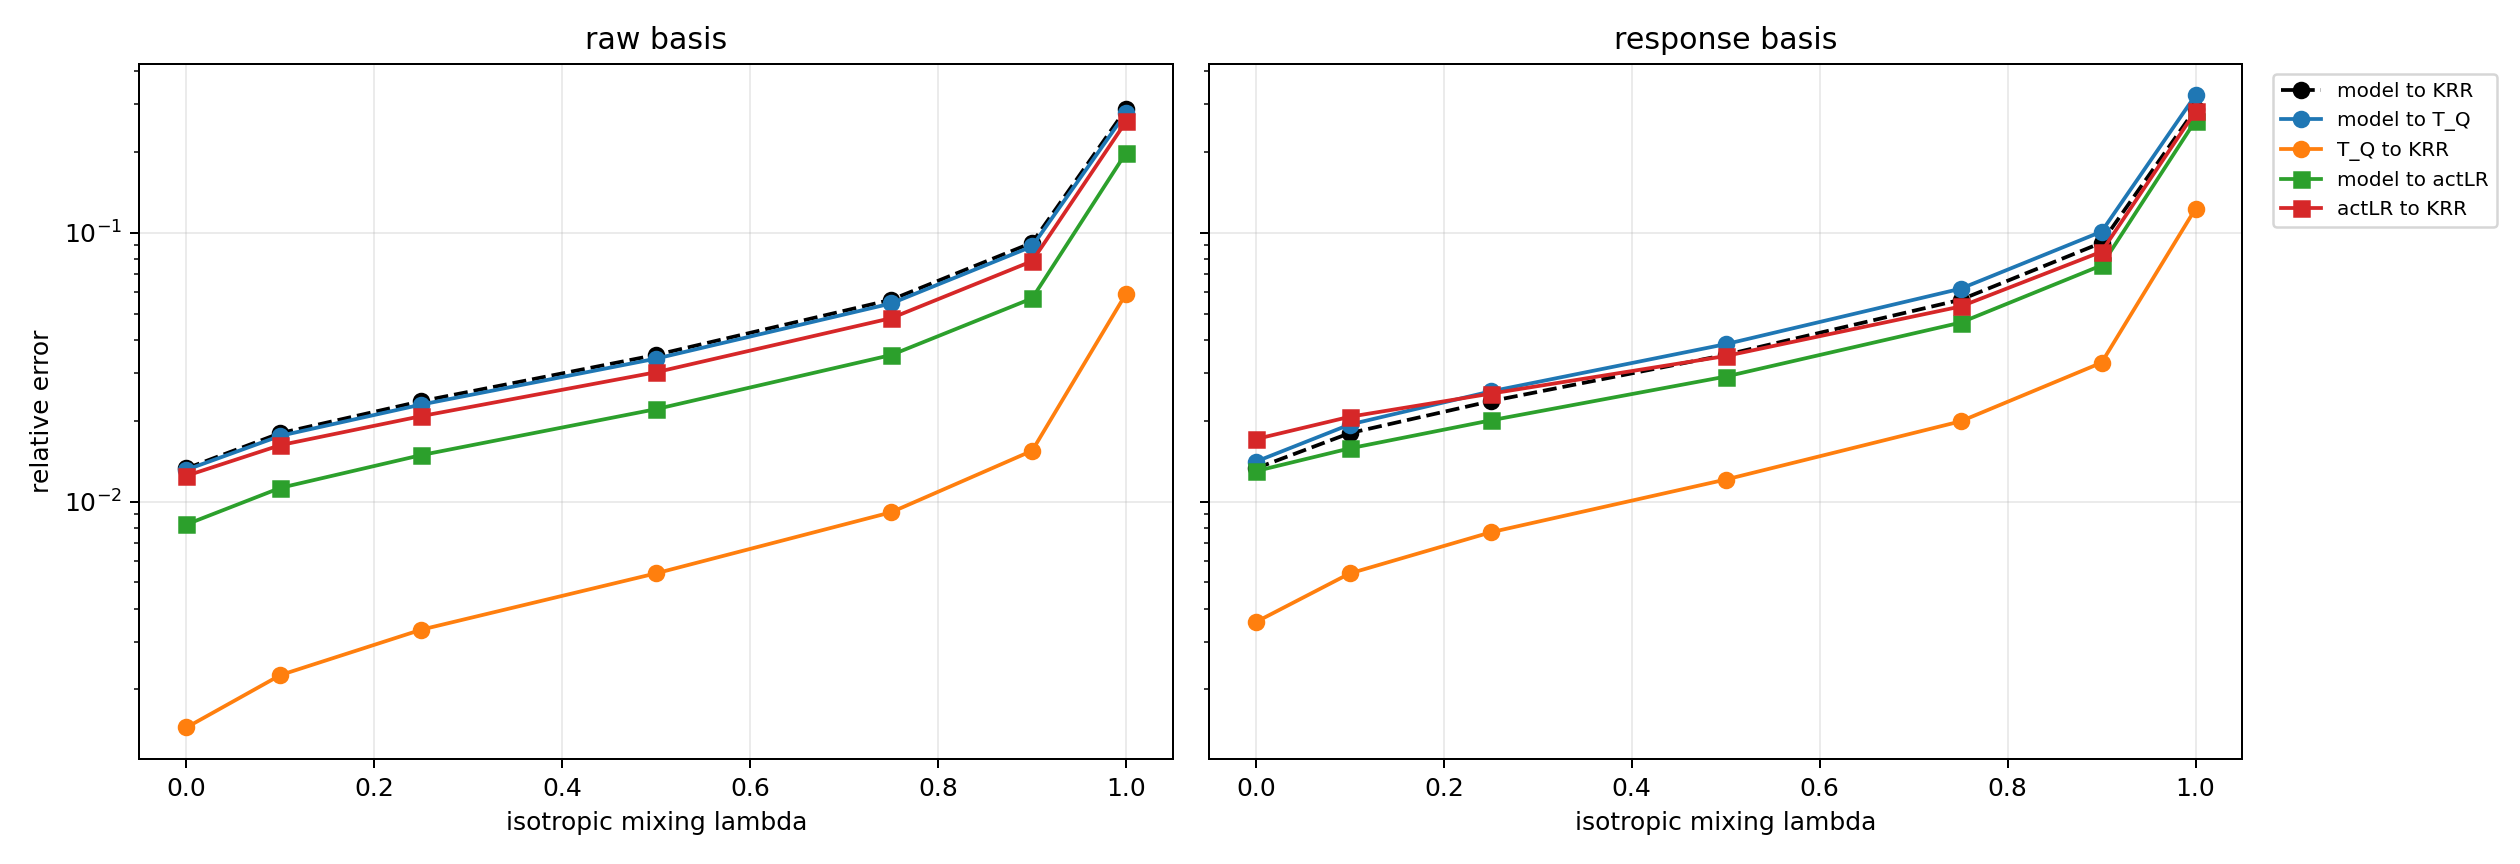

Data behind this chart, as committed beside it:
episode, lambda, basis, operator_kind, rank, point_model_to_T, point_operator_to_T, point_model_to_operator, E_model_to_T, E_model_to_operator, E_operator_to_T, E_model_to_zero, E_zero_to_T, R_use, R_sub, X_use, X_sub, cos_res
0, 0.0, raw, galerkin, 9, 0.00851, 0.0001642, 0.008446, 0.02154, 0.02113, 0.002107, 0.9941, 1, 0.02126, 0.002107, 0.9995, 1, 0.1471
0, 0.0, raw, actLR, 9, 0.00851, 0.01917, 0.01775, 0.02154, 0.01424, 0.01943, 0.9941, 1, 0.01433, 0.01943, 0.9998, 0.9996, -0.2104
0, 0.0, response, galerkin, 9, 0.00851, 0.001311, 0.008953, 0.02154, 0.02329, 0.005332, 0.9941, 1, 0.02343, 0.005332, 0.9995, 1, -0.4299
0, 0.0, response, actLR, 9, 0.00851, 0.01974, 0.01421, 0.02154, 0.02315, 0.03213, 0.9941, 1, 0.02328, 0.03213, 0.9995, 0.999, -0.7421
0, 0.1, raw, galerkin, 9, 0.00851, 0.0001642, 0.008446, 0.03764, 0.03701, 0.00272, 0.992, 1, 0.03731, 0.00272, 0.9986, 1, 0.195
0, 0.1, raw, actLR, 9, 0.00851, 0.01917, 0.01775, 0.03764, 0.02098, 0.03163, 0.992, 1, 0.02115, 0.03163, 0.9996, 0.999, -0.01815
0, 0.1, response, galerkin, 9, 0.00851, 0.001311, 0.008953, 0.03764, 0.04086, 0.009041, 0.992, 1, 0.04119, 0.009041, 0.9983, 0.9999, -0.4526
0, 0.1, response, actLR, 9, 0.00851, 0.01974, 0.01421, 0.03764, 0.0309, 0.04236, 0.992, 1, 0.03114, 0.04236, 0.999, 0.9982, -0.5091
0, 0.25, raw, galerkin, 9, 0.00851, 0.0001642, 0.008446, 0.05337, 0.05249, 0.003878, 0.9909, 1, 0.05297, 0.003878, 0.9972, 1, 0.1915
0, 0.25, raw, actLR, 9, 0.00851, 0.01917, 0.01775, 0.05337, 0.02853, 0.04317, 0.9909, 1, 0.02879, 0.04317, 0.9992, 0.9981, 0.06928
0, 0.25, response, galerkin, 9, 0.00851, 0.001311, 0.008953, 0.05337, 0.05799, 0.01336, 0.9909, 1, 0.05853, 0.01336, 0.9966, 0.9998, -0.4474
0, 0.25, response, actLR, 9, 0.00851, 0.01974, 0.01421, 0.05337, 0.04064, 0.05208, 0.9909, 1, 0.04101, 0.05208, 0.9983, 0.9973, -0.358
0, 0.5, raw, galerkin, 9, 0.00851, 0.0001642, 0.008446, 0.08155, 0.08021, 0.006206, 0.9895, 1, 0.08106, 0.006206, 0.9934, 1, 0.1784
0, 0.5, raw, actLR, 9, 0.00851, 0.01917, 0.01775, 0.08155, 0.04248, 0.06413, 0.9895, 1, 0.04293, 0.06413, 0.9982, 0.9959, 0.1344
0, 0.5, response, galerkin, 9, 0.00851, 0.001311, 0.008953, 0.08155, 0.08868, 0.0213, 0.9895, 1, 0.08962, 0.0213, 0.992, 0.9995, -0.4415
0, 0.5, response, actLR, 9, 0.00851, 0.01974, 0.01421, 0.08155, 0.0596, 0.07043, 0.9895, 1, 0.06023, 0.07043, 0.9964, 0.995, -0.2218
0, 0.75, raw, galerkin, 9, 0.00851, 0.0001642, 0.008446, 0.129, 0.1269, 0.01027, 0.9887, 1, 0.1284, 0.01027, 0.9835, 0.9999, 0.1675
0, 0.75, raw, actLR, 9, 0.00851, 0.01917, 0.01775, 0.129, 0.06652, 0.09949, 0.9887, 1, 0.06728, 0.09949, 0.9955, 0.9901, 0.1759
0, 0.75, response, galerkin, 9, 0.00851, 0.001311, 0.008953, 0.129, 0.1404, 0.03469, 0.9887, 1, 0.142, 0.03469, 0.9798, 0.9988, -0.4367
0, 0.75, response, actLR, 9, 0.00851, 0.01974, 0.01421, 0.129, 0.09284, 0.1024, 0.9887, 1, 0.09391, 0.1024, 0.9912, 0.9895, -0.1291
0, 0.9, raw, galerkin, 9, 0.00851, 0.0001642, 0.008446, 0.2, 0.1967, 0.01644, 0.9914, 1, 0.1984, 0.01644, 0.9606, 0.9997, 0.161
0, 0.9, raw, actLR, 9, 0.00851, 0.01917, 0.01775, 0.2, 0.1029, 0.1526, 0.9914, 1, 0.1038, 0.1526, 0.9892, 0.9767, 0.1956
0, 0.9, response, galerkin, 9, 0.00851, 0.001311, 0.008953, 0.2, 0.2177, 0.05481, 0.9914, 1, 0.2196, 0.05481, 0.9518, 0.997, -0.4348
0, 0.9, response, actLR, 9, 0.00851, 0.01974, 0.01421, 0.2, 0.1439, 0.1512, 0.9914, 1, 0.1451, 0.1512, 0.9789, 0.9771, -0.08192
0, 1.0, raw, galerkin, 9, 0.00851, 0.0001642, 0.008446, 0.4343, 0.427, 0.03747, 1.055, 1, 0.4047, 0.03747, 0.8362, 0.9986, 0.1517
0, 1.0, raw, actLR, 9, 0.00851, 0.01917, 0.01775, 0.4343, 0.2235, 0.3261, 1.055, 1, 0.2118, 0.3261, 0.9551, 0.8937, 0.2219
0, 1.0, response, galerkin, 9, 0.00851, 0.001311, 0.008953, 0.4343, 0.4726, 0.122, 1.055, 1, 0.448, 0.122, 0.7993, 0.9851, -0.4307
0, 1.0, response, actLR, 9, 0.00851, 0.01974, 0.01421, 0.4343, 0.3144, 0.3087, 1.055, 1, 0.298, 0.3087, 0.9112, 0.9047, -0.02869
1, 0.0, raw, galerkin, 7, 0.02269, 8.300707230336992e-05, 0.02267, 0.0179, 0.01806, 0.001472, 1.012, 1, 0.01785, 0.001472, 0.9997, 1, -0.1508
1, 0.0, raw, actLR, 7, 0.02269, 0.01894, 0.004117, 0.0179, 0.007289, 0.01704, 1.012, 1, 0.007203, 0.01704, 0.9999, 0.9997, -0.0937
1, 0.0, response, galerkin, 9, 0.02269, 0.005273, 0.02744, 0.0179, 0.01807, 0.002612, 1.012, 1, 0.01786, 0.002612, 0.9997, 1, -0.1398
1, 0.0, response, actLR, 9, 0.02269, 0.01952, 0.004943, 0.0179, 0.01141, 0.0185, 1.012, 1, 0.01128, 0.0185, 0.9999, 0.9997, -0.3607
1, 0.1, raw, galerkin, 7, 0.02269, 8.300707230336992e-05, 0.02267, 0.01781, 0.01741, 0.002783, 1.01, 1, 0.01724, 0.002783, 0.9997, 1, 0.06472
1, 0.1, raw, actLR, 7, 0.02269, 0.01894, 0.004117, 0.01781, 0.01013, 0.01666, 1.01, 1, 0.01003, 0.01666, 0.9999, 0.9997, -0.1863
1, 0.1, response, galerkin, 9, 0.02269, 0.005273, 0.02744, 0.01781, 0.01798, 0.003763, 1.01, 1, 0.0178, 0.003763, 0.9997, 1, -0.1489
1, 0.1, response, actLR, 9, 0.02269, 0.01952, 0.004943, 0.01781, 0.0142, 0.0204, 1.01, 1, 0.01406, 0.0204, 0.9998, 0.9996, -0.519
1, 0.25, raw, galerkin, 7, 0.02269, 8.300707230336992e-05, 0.02267, 0.02096, 0.02004, 0.004214, 1.008, 1, 0.01987, 0.004214, 0.9996, 1, 0.1186
1, 0.25, raw, actLR, 7, 0.02269, 0.01894, 0.004117, 0.02096, 0.01352, 0.01936, 1.008, 1, 0.01341, 0.01936, 0.9998, 0.9996, -0.2262
1, 0.25, response, galerkin, 9, 0.02269, 0.005273, 0.02744, 0.02096, 0.02135, 0.005408, 1.008, 1, 0.02117, 0.005408, 0.9996, 1, -0.1981
1, 0.25, response, actLR, 9, 0.02269, 0.01952, 0.004943, 0.02096, 0.01798, 0.02443, 1.008, 1, 0.01783, 0.02443, 0.9997, 0.9994, -0.5474
1, 0.5, raw, galerkin, 7, 0.02269, 8.300707230336992e-05, 0.02267, 0.03062, 0.02893, 0.006928, 1.006, 1, 0.02875, 0.006928, 0.9992, 1, 0.1309
1, 0.5, raw, actLR, 7, 0.02269, 0.01894, 0.004117, 0.03062, 0.0205, 0.02789, 1.006, 1, 0.02037, 0.02789, 0.9996, 0.9992, -0.228
1, 0.5, response, galerkin, 9, 0.02269, 0.005273, 0.02744, 0.03062, 0.03159, 0.008748, 1.006, 1, 0.03139, 0.008748, 0.999, 0.9999, -0.2481
1, 0.5, response, actLR, 9, 0.02269, 0.01952, 0.004943, 0.03062, 0.026, 0.03444, 1.006, 1, 0.02584, 0.03444, 0.9993, 0.9988, -0.5162
1, 0.75, raw, galerkin, 7, 0.02269, 8.300707230336992e-05, 0.02267, 0.05205, 0.04939, 0.01197, 1.002, 1, 0.04928, 0.01197, 0.9976, 0.9999, 0.107
1, 0.75, raw, actLR, 7, 0.02269, 0.01894, 0.004117, 0.05205, 0.03377, 0.0475, 1.002, 1, 0.03369, 0.0475, 0.9989, 0.9977, -0.2143
1, 0.75, response, galerkin, 9, 0.02269, 0.005273, 0.02744, 0.05205, 0.05406, 0.01513, 1.002, 1, 0.05394, 0.01513, 0.9971, 0.9998, -0.2704
1, 0.75, response, actLR, 9, 0.02269, 0.01952, 0.004943, 0.05205, 0.04173, 0.05589, 1.002, 1, 0.04164, 0.05589, 0.9983, 0.9969, -0.4621
1, 0.9, raw, galerkin, 7, 0.02269, 8.300707230336992e-05, 0.02267, 0.09474, 0.09044, 0.02132, 0.996, 1, 0.0908, 0.02132, 0.9918, 0.9995, 0.08885
1, 0.9, raw, actLR, 7, 0.02269, 0.01894, 0.004117, 0.09474, 0.05903, 0.08667, 0.996, 1, 0.05927, 0.08667, 0.9965, 0.9925, -0.1975
1, 0.9, response, galerkin, 9, 0.02269, 0.005273, 0.02744, 0.09474, 0.0987, 0.02708, 0.996, 1, 0.09909, 0.02708, 0.9902, 0.9993, -0.2804
1, 0.9, response, actLR, 9, 0.02269, 0.01952, 0.004943, 0.09474, 0.07255, 0.09813, 0.996, 1, 0.07284, 0.09813, 0.9947, 0.9904, -0.4156
1, 1.0, raw, galerkin, 7, 0.02269, 8.300707230336992e-05, 0.02267, 0.3228, 0.3121, 0.06838, 1.076, 1, 0.29, 0.06838, 0.9159, 0.9953, 0.04976
1, 1.0, raw, actLR, 7, 0.02269, 0.01894, 0.004117, 0.3228, 0.1849, 0.2974, 1.076, 1, 0.1717, 0.2974, 0.9705, 0.9116, -0.1672
1, 1.0, response, galerkin, 9, 0.02269, 0.005273, 0.02744, 0.3228, 0.3368, 0.0879, 1.076, 1, 0.3129, 0.0879, 0.9021, 0.9923, -0.2866
1, 1.0, response, actLR, 9, 0.02269, 0.01952, 0.004943, 0.3228, 0.2267, 0.3188, 1.076, 1, 0.2106, 0.3188, 0.9557, 0.8983, -0.3377
2, 0.0, raw, galerkin, 9, 0.003126, 0.000264, 0.002907, 0.008067, 0.00817, 0.00088, 0.9998, 1, 0.008171, 0.00088, 0.9999, 1, -0.1703
2, 0.0, raw, actLR, 9, 0.003126, 0.0137, 0.01401, 0.008067, 0.007236, 0.008838, 0.9998, 1, 0.007238, 0.008838, 0.9999, 0.9999, -0.5113
2, 0.0, response, galerkin, 9, 0.003126, 0.009978, 0.01307, 0.008067, 0.008875, 0.004065, 0.9998, 1, 0.008877, 0.004065, 0.9999, 1, -0.4189
2, 0.0, response, actLR, 9, 0.003126, 0.00577, 0.007672, 0.008067, 0.009423, 0.01095, 0.9998, 1, 0.009425, 0.01095, 0.9999, 0.9999, -0.6962
... 52 more rows
